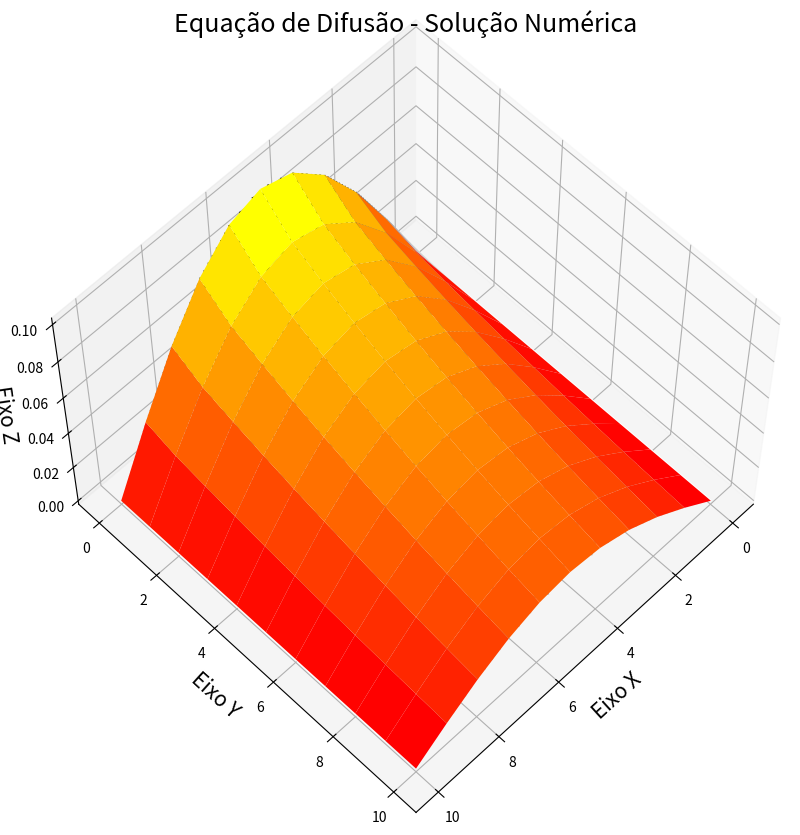
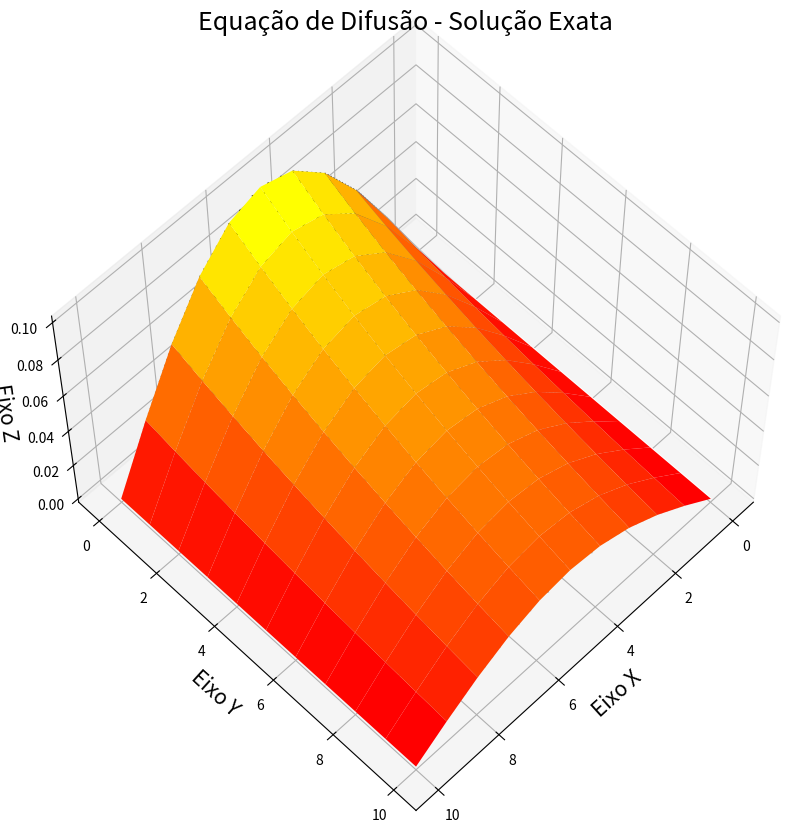

Reproduce these figures in Python, in order.
import numpy as np
import matplotlib.pyplot as plt
from mpl_toolkits.mplot3d import Axes3D

N = 10
M = 10
hx = 1/N
ht = 1/M
N_it = 10000
w = 1.2
b = (1/np.pi**2)*(N**2/M)


#definindo as matrizes nulas
matriz_N = np.zeros((N+1, M+1),float) #matriz numerica
matriz_E = np.zeros((N+1, M+1),float) #matriz exata
matriz_e = np.zeros((N+1, M+1),float) #matriz de erros

#aplicando as condições de contorno
for i in range(N+1):
    matriz_N[i][0] = (1/np.pi**2) * np.sin(np.pi*i*hx)
    matriz_N[i][M] = (1/(np.exp(1)*np.pi**2)) * np.sin(np.pi*i*hx)

#aplicando o método SOR
for k in range(N_it):
    for i in range(1,N):
        for j in range(1,M):
            #matriz_N[i][j] = w *((1 + 2.*b)* matriz_N[i][j+1] - b* (matriz_N[i+1][j+1] + matriz_N[i-1][j+1])) + (1. - w) * matriz_N[i][j]
            matriz_N[i][j] = ((1 + 2.*b)* matriz_N[i][j+1] - b* (matriz_N[i+1][j+1] + matriz_N[i-1][j+1])) 

            
#montando a matriz exata e o erro
erro_quad = 0.0
for i in range(N+1):
    for j in range(M+1):
        matriz_E[i][j] = (1/np.pi**2)*np.exp(-j*ht) * np.sin(np.pi*i*hx)
        matriz_e[i][j] = matriz_E[i][j] - matriz_N[i][j]
        erro_quad = erro_quad + matriz_e[i][j]**2

#print("A matriz numérica é:", matriz_N)
print("\n\nA média do erro quadratico é:", erro_quad/(N*M))
        
#plot do gráfico 3D
x  = range(0,N+1)
y = range(0,M+1)
X,Y = np.meshgrid(x,y) 
def f():
    z = matriz_N[X,Y]  
    return z;

Z = f()

def g():
    r = matriz_E[X,Y]
    return r
    
R = g()

fig = plt.figure(figsize=(10,10))
ax = plt.axes(projection='3d')
ax.contour3D(X,Y,Z,50,cmap='binary')
ax.plot_surface(X,Y,Z,rstride=1,cstride=1,cmap='autumn',edgecolor='none')
ax.set_title('Equação de Difusão - Solução Numérica', fontsize=18)
ax.set_xlabel('Eixo X',fontsize=15)
ax.set_ylabel('Eixo Y',fontsize=15)
ax.set_zlabel('Eixo Z',fontsize=15)
ax.view_init(60,45)

fig = plt.figure(figsize=(10,10))
ax = plt.axes(projection='3d')
ax.contour3D(X,Y,R,50,cmap='binary')
ax.plot_surface(X,Y,R,rstride=1,cstride=1,cmap=  'autumn',edgecolor='none')
ax.set_title('Equação de Difusão - Solução Exata', fontsize=18)
ax.set_xlabel('Eixo X',fontsize=15)
ax.set_ylabel('Eixo Y',fontsize=15)
ax.set_zlabel('Eixo Z',fontsize=15)
ax.view_init(60,45)


plt.show()

